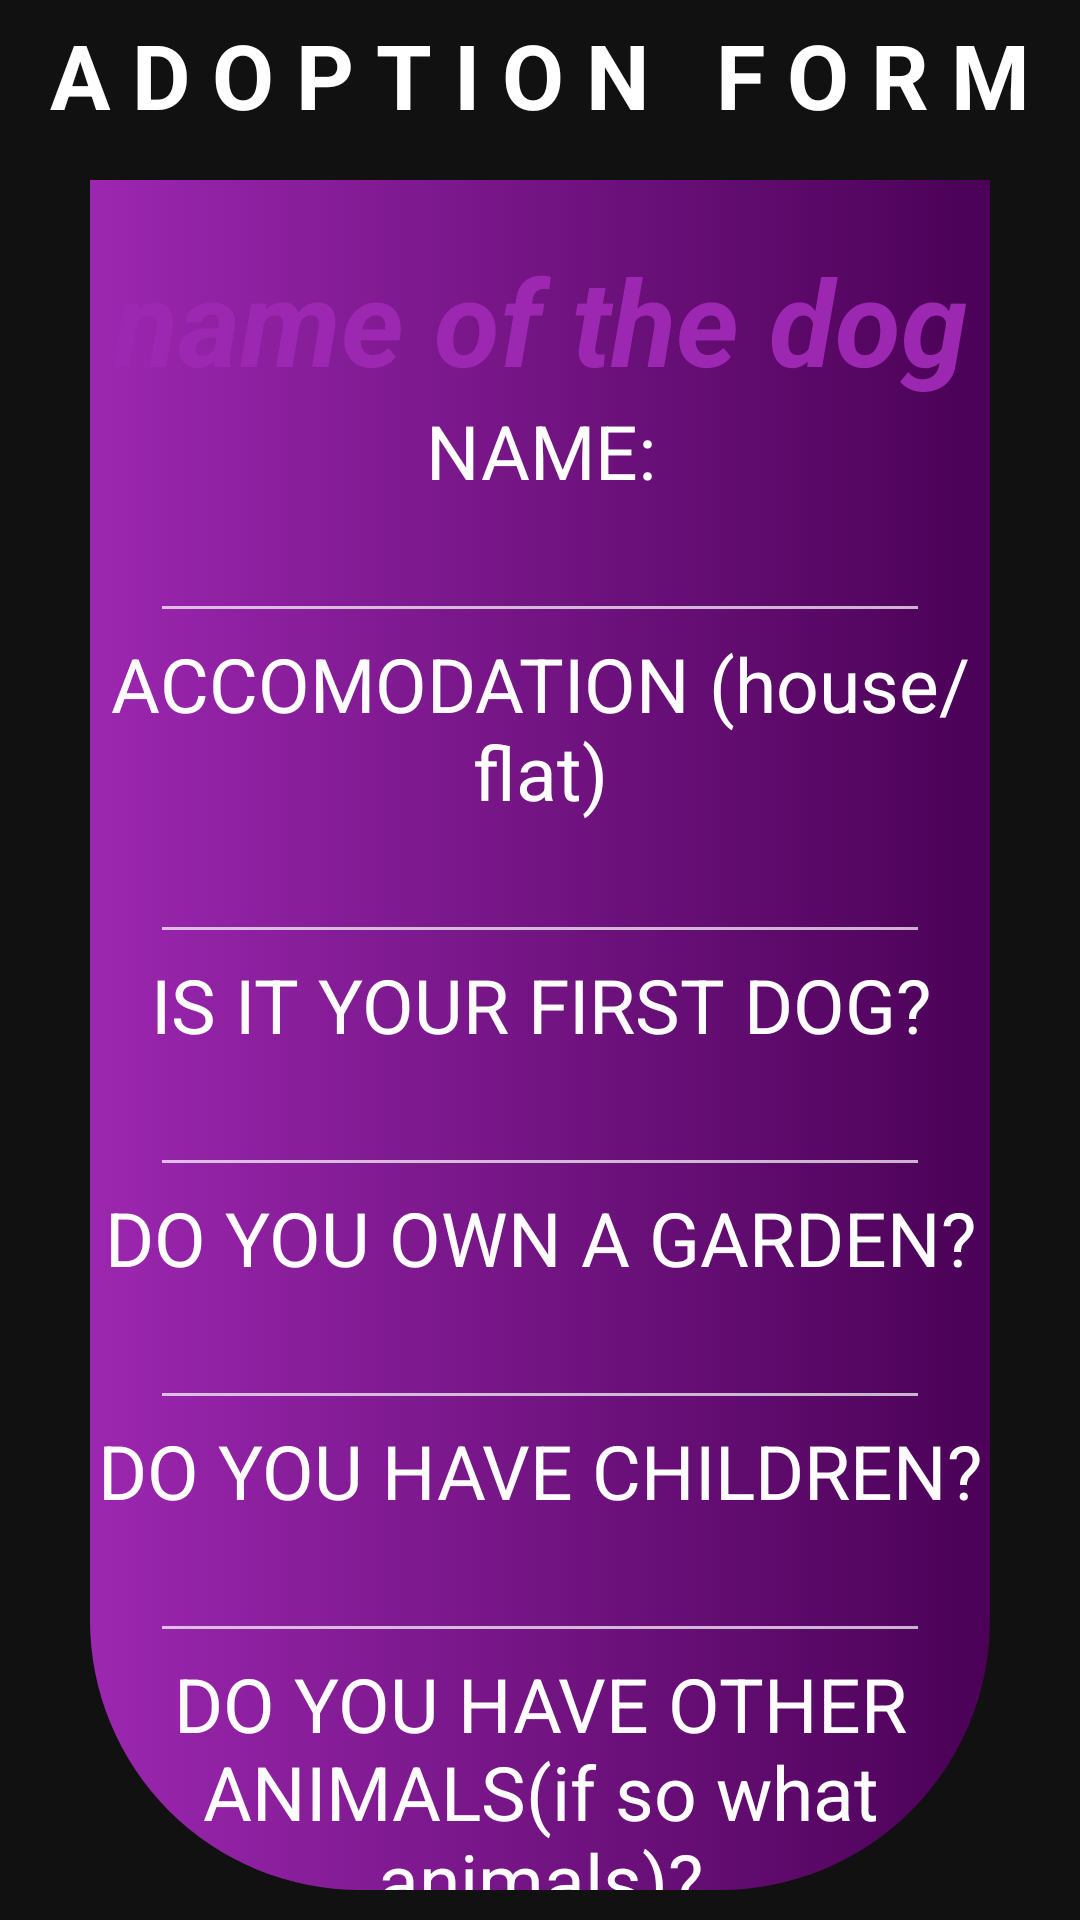

Layout XML and referenced resources for this Android screen:
<!-- AndroidManifest.xml: application theme Theme.WauWau -->
<!-- res/layout/fragment_message.xml -->
<?xml version="1.0" encoding="utf-8"?>
<FrameLayout xmlns:android="http://schemas.android.com/apk/res/android"
    xmlns:tools="http://schemas.android.com/tools"
    android:layout_width="match_parent"
    android:layout_height="match_parent"
    android:background="@drawable/cutepaw"
    tools:context=".ui.MessageFragment">
    <LinearLayout
        android:layout_width="match_parent"
        android:layout_height="match_parent"
        android:orientation="vertical"
        android:background="#75121112">
    <TextView
        android:layout_width="match_parent"
        android:layout_height="50dp"
        android:textSize="30dp"
        android:gravity="center"
        android:textColor="@color/white"
        android:textStyle="bold"
        android:id="@+id/headline"
        android:text="A D O P T I O N   F O R M"
        />


    <LinearLayout
        android:layout_width="match_parent"
        android:layout_height="match_parent"
        android:layout_marginVertical="10dp"
        android:layout_marginHorizontal="30dp"
        android:orientation="vertical"
        android:layout_gravity="center"
        android:background="@drawable/top_background">

      <TextView
            android:layout_width="match_parent"
            android:layout_height="wrap_content"
            android:text="name of the dog"
            android:textStyle="bold|italic"
            android:id="@+id/nameOfTheDogTV"
          android:layout_marginTop="20dp"
            android:gravity="center"
            android:textColor="#9C27B0"
            android:textSize="40dp"/>

        <TextView
            android:layout_width="match_parent"
            android:layout_height="wrap_content"
            android:text="NAME:"
            android:gravity="center"
            android:textSize="25dp"
            android:textColor="@color/white"/>
        <EditText
            android:layout_width="match_parent"
            android:id="@+id/nameET"
            android:textSize="20dp"
            android:textColor="#CECACA"
            android:layout_marginHorizontal="20dp"
            android:layout_height="wrap_content"/>
        <TextView
            android:layout_width="match_parent"
            android:layout_height="wrap_content"
            android:textColor="@color/white"
            android:text="ACCOMODATION (house/flat)"
            android:gravity="center"
            android:textSize="25dp"/>
        <EditText
            android:layout_width="match_parent"
            android:id="@+id/addressET"
            android:textSize="20dp"
            android:textColor="#CECACA"
            android:layout_marginHorizontal="20dp"
            android:layout_height="wrap_content"/>
        <TextView
            android:layout_width="match_parent"
            android:layout_height="wrap_content"
            android:textColor="@color/white"
            android:text="IS IT YOUR FIRST DOG?"
            android:gravity="center"
            android:textSize="25dp"/>
        <EditText
            android:layout_width="match_parent"
            android:id="@+id/whyET"
            android:textSize="20dp"
            android:textColor="#CECACA"
            android:layout_marginHorizontal="20dp"
            android:layout_height="wrap_content"/>
        <TextView
            android:layout_width="match_parent"
            android:layout_height="wrap_content"
            android:text="DO YOU OWN A GARDEN?"
            android:textColor="@color/white"
            android:gravity="center"
            android:textSize="25dp"/>
        <EditText
            android:layout_width="match_parent"
            android:id="@+id/gardenET"
            android:textSize="20dp"
            android:textColor="#CECACA"
            android:layout_marginHorizontal="20dp"
            android:layout_height="wrap_content"/>
        <TextView
            android:layout_width="match_parent"
            android:layout_height="wrap_content"
            android:text="DO YOU HAVE CHILDREN?"
            android:textColor="@color/white"
            android:gravity="center"
            android:textSize="25dp"/>
        <EditText
            android:layout_width="match_parent"
            android:id="@+id/childrenET"
            android:textSize="20dp"
            android:textColor="#CECACA"
            android:layout_marginHorizontal="20dp"
            android:layout_height="wrap_content"/>

        <TextView
            android:layout_width="match_parent"
            android:layout_height="wrap_content"
            android:textColor="@color/white"
            android:text="DO YOU HAVE OTHER ANIMALS(if so what animals)?"
            android:gravity="center"
            android:textSize="25dp"/>

        <EditText
            android:layout_width="match_parent"
            android:id="@+id/otherAnimalsET"
            android:textColor="#CECACA"
            android:layout_marginHorizontal="20dp"
            android:textSize="20dp"
            android:layout_height="wrap_content"/>
        <Button
            android:layout_width="wrap_content"
            android:layout_height="wrap_content"
            android:text="send"
            android:layout_gravity="bottom|center"
            android:id="@+id/sendFormBTN"/>
    </LinearLayout>


    </LinearLayout>
</FrameLayout>
<!-- resources referenced by this layout -->
<resources>
  <!-- drawable top_background (drawable) -->
  <?xml version="1.0" encoding="utf-8"?>
  <selector xmlns:android="http://schemas.android.com/apk/res/android">
  <item>
      <shape android:shape="rectangle">
          <corners android:bottomRightRadius="90dp" android:bottomLeftRadius="90dp"/>
          <gradient android:startColor="#9C27B0" android:endColor="#4A0156"/>
      </shape>
  
  </item>
  </selector>
  <style name="Theme.WauWau" parent="Base.Theme.WauWau" />
  <style name="Base.Theme.WauWau" parent="Theme.MaterialComponents">
          
          
      </style>
  <!-- not gathered from this repository: default colours our renderer supplied (Android Studio template values) -->
  <color name="white">#FFFFFFFF</color>
</resources>
